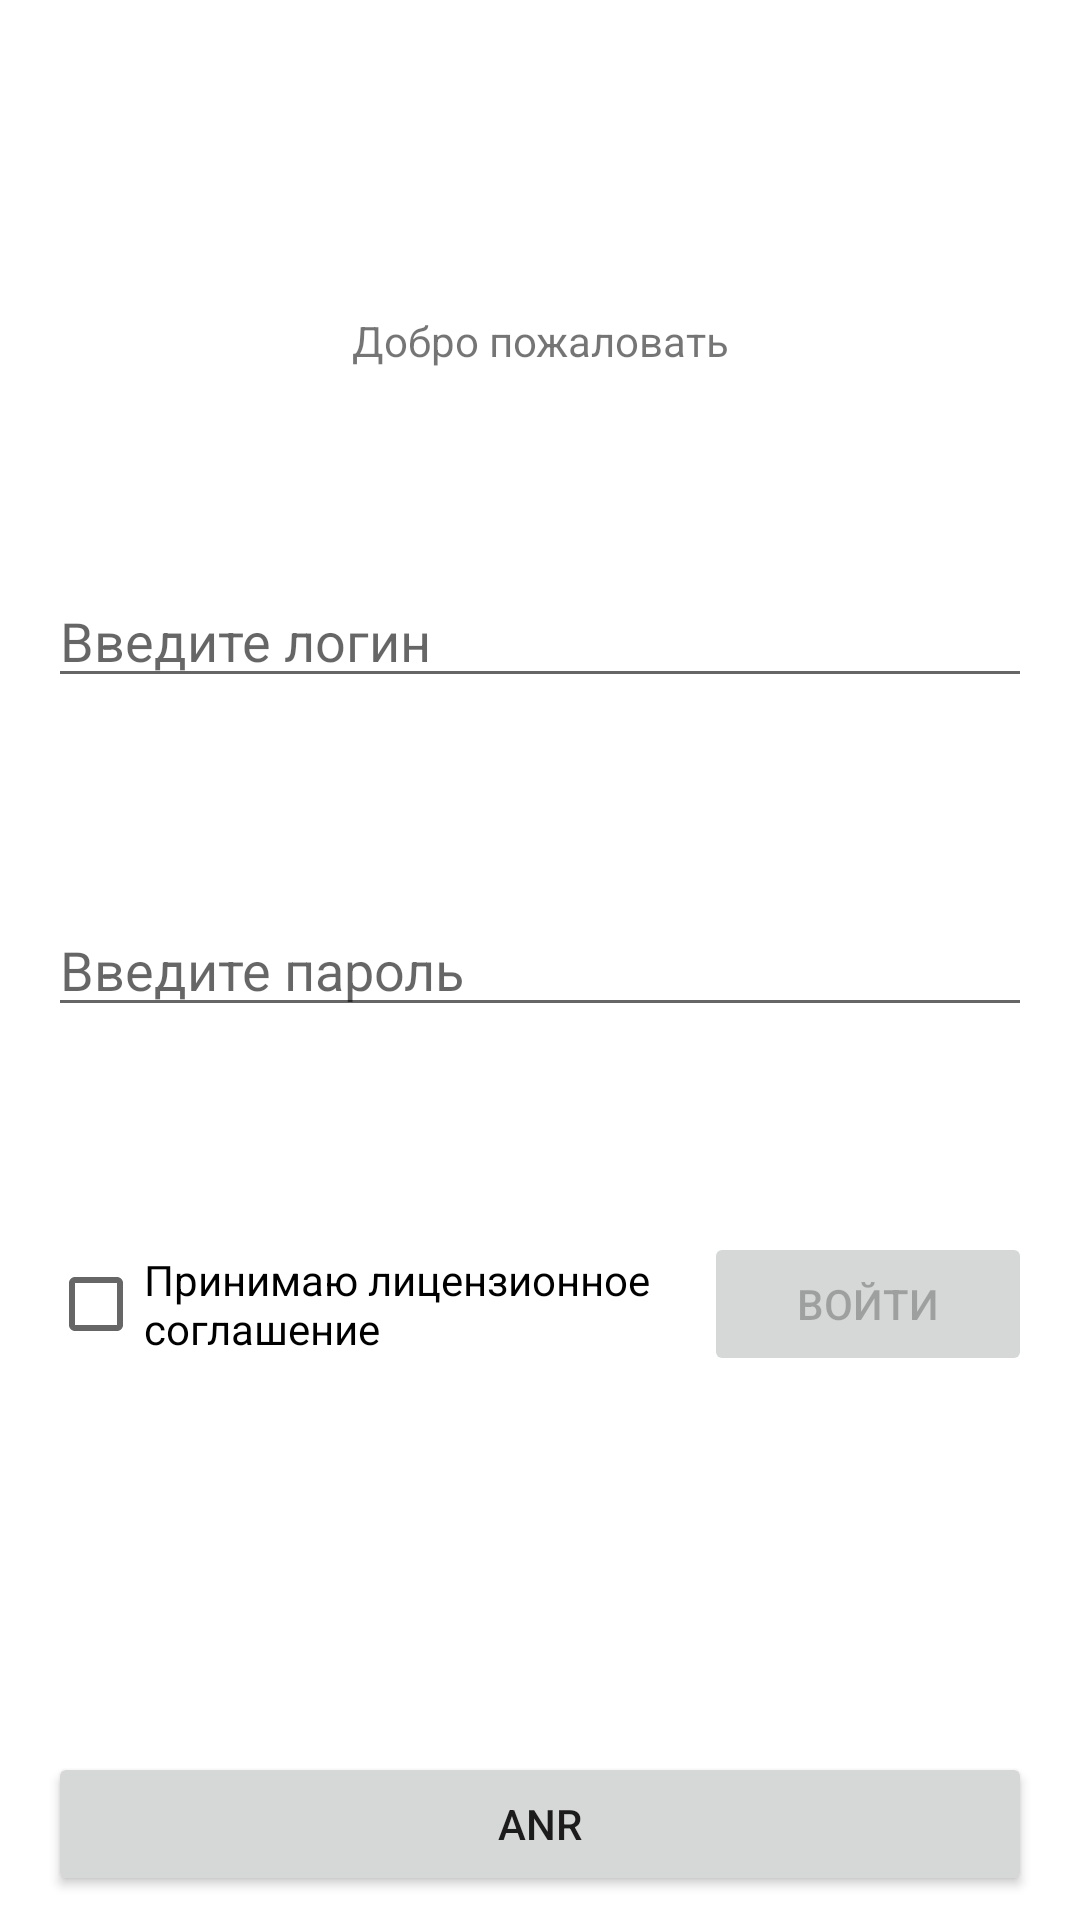

Write the Android layout XML for this screen, with the resource values it uses.
<!-- AndroidManifest.xml: application theme Theme.PreviosModuleConstraintView -->
<!-- res/layout/activity_login.xml -->
<?xml version="1.0" encoding="utf-8"?>
<androidx.constraintlayout.widget.ConstraintLayout xmlns:android="http://schemas.android.com/apk/res/android"
    xmlns:app="http://schemas.android.com/apk/res-auto"
    xmlns:tools="http://schemas.android.com/tools"
    android:layout_width="match_parent"
    android:layout_height="match_parent"
    tools:context=".LoginActivity">

    <TextView
        android:id="@+id/textViewWelcome"
        android:layout_width="wrap_content"
        android:layout_height="wrap_content"
        android:layout_marginTop="24dp"
        android:text="@string/welcome_text"
        app:layout_constraintEnd_toStartOf="@+id/guideline2"
        app:layout_constraintStart_toStartOf="@+id/guideline1"
        app:layout_constraintTop_toBottomOf="@+id/imageViewHeader" />

    <androidx.constraintlayout.widget.Guideline
        android:id="@+id/guideline1"
        android:layout_width="wrap_content"
        android:layout_height="wrap_content"
        android:orientation="vertical"
        app:layout_constraintGuide_begin="16dp" />

    <androidx.constraintlayout.widget.Guideline
        android:id="@+id/guideline2"
        android:layout_width="wrap_content"
        android:layout_height="wrap_content"
        android:orientation="vertical"
        app:layout_constraintGuide_end="16dp" />

    <EditText
        android:id="@+id/editTextEmail"
        android:layout_width="0dp"
        android:layout_height="wrap_content"
        android:ems="10"
        android:hint="@string/inputLogin"
        android:inputType="textEmailAddress"
        app:layout_constraintBottom_toTopOf="@+id/editTextPassword"
        app:layout_constraintEnd_toStartOf="@+id/guideline2"
        app:layout_constraintStart_toStartOf="@+id/guideline1"
        app:layout_constraintTop_toBottomOf="@+id/textViewWelcome" />

    <EditText
        android:id="@+id/editTextPassword"
        android:layout_width="0dp"
        android:layout_height="wrap_content"
        android:ems="10"
        android:hint="@string/inputPassword"
        android:inputType="textPassword"
        app:layout_constraintBottom_toTopOf="@+id/entryButton"
        app:layout_constraintEnd_toStartOf="@+id/guideline2"
        app:layout_constraintStart_toStartOf="@+id/guideline1"
        app:layout_constraintTop_toBottomOf="@+id/editTextEmail" />


    <CheckBox
        android:id="@+id/checkBoxLicense"
        android:layout_width="0dp"
        android:layout_height="wrap_content"
        android:layout_marginStart="16dp"
        android:text="@string/enterLicense"
        app:layout_constraintBottom_toBottomOf="parent"

        app:layout_constraintEnd_toStartOf="@+id/entryButton"
        app:layout_constraintHorizontal_chainStyle="spread"
        app:layout_constraintHorizontal_weight="2"
        app:layout_constraintStart_toStartOf="parent"
        app:layout_constraintTop_toTopOf="@+id/guideline3"
        app:layout_constraintVertical_bias="0.3" />

    <Button
        android:id="@+id/entryButton"
        android:layout_width="0dp"
        android:layout_height="wrap_content"
        android:enabled="false"
        android:text="@string/entry"
        app:layout_constraintBottom_toBottomOf="@+id/checkBoxLicense"
        app:layout_constraintEnd_toEndOf="parent"
        app:layout_constraintEnd_toStartOf="@+id/guideline2"
        app:layout_constraintHorizontal_bias="0.5"
        app:layout_constraintHorizontal_weight="1"
        app:layout_constraintStart_toEndOf="@+id/checkBoxLicense" />

    <androidx.constraintlayout.widget.Guideline
        android:id="@+id/guideline3"
        android:layout_width="wrap_content"
        android:layout_height="wrap_content"
        android:orientation="horizontal"
        app:layout_constraintGuide_percent="0.52" />

    <androidx.constraintlayout.widget.Guideline
        android:id="@+id/guideline4"
        android:layout_width="wrap_content"
        android:layout_height="wrap_content"
        android:orientation="horizontal"
        app:layout_constraintGuide_percent="0.25" />

    <ImageView
        android:id="@+id/imageViewHeader"
        android:layout_width="wrap_content"
        android:layout_height="0dp"
        android:scaleType="centerCrop"
        app:layout_constraintBottom_toTopOf="@+id/guideline4"
        app:layout_constraintDimensionRatio="w,16:9"
        app:layout_constraintEnd_toStartOf="@+id/guideline2"
        app:layout_constraintStart_toStartOf="@+id/guideline1"
        app:layout_constraintTop_toTopOf="parent"
        app:srcCompat="@drawable/image" />

    <androidx.constraintlayout.widget.Group
        android:id="@+id/group"
        android:layout_width="0dp"
        android:layout_height="0dp"
        app:constraint_referenced_ids="editTextEmail,editTextPassword"
        tools:layout_editor_absoluteX="186dp"
        tools:layout_editor_absoluteY="611dp" />

    <Button
        android:id="@+id/ANRButton"
        android:layout_width="0dp"
        android:layout_height="wrap_content"
        android:layout_marginBottom="8dp"
        android:text="@string/anr"
        app:layout_constraintBottom_toBottomOf="parent"
        app:layout_constraintEnd_toStartOf="@+id/guideline2"
        app:layout_constraintStart_toStartOf="@+id/guideline1" />

</androidx.constraintlayout.widget.ConstraintLayout>
<!-- resources referenced by this layout -->
<resources>
  <string name="anr">ANR</string>
  <string name="enterLicense">Принимаю лицензионное соглашение</string>
  <string name="entry">Войти</string>
  <string name="inputLogin">Введите логин</string>
  <string name="inputPassword">Введите пароль</string>
  <string name="welcome_text">Добро пожаловать</string>
  <style name="Theme.PreviosModuleConstraintView" parent="Theme.MaterialComponents.DayNight.DarkActionBar">
          
          <item name="colorPrimary">@color/purple_500</item>
          <item name="colorPrimaryVariant">@color/purple_700</item>
          <item name="colorOnPrimary">@color/white</item>
          
          <item name="colorSecondary">@color/teal_200</item>
          <item name="colorSecondaryVariant">@color/teal_700</item>
          <item name="colorOnSecondary">@color/black</item>
          
          <item name="android:statusBarColor" tools:targetApi="l">?attr/colorPrimaryVariant</item>
          
      </style>
  <!-- not gathered from this repository: default colours our renderer supplied (Android Studio template values) -->
  <color name="purple_500">#FF6200EE</color>
  <color name="purple_700">#FF3700B3</color>
  <color name="teal_200">#FF03DAC5</color>
  <color name="teal_700">#FF018786</color>
  <color name="black">#FF000000</color>
  <color name="white">#FFFFFFFF</color>
</resources>
